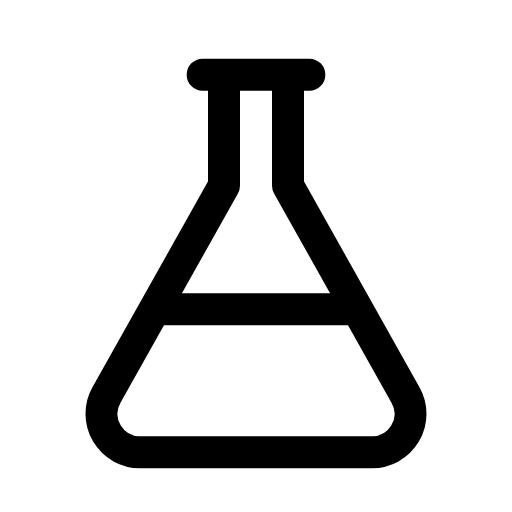
t = 0.00 s
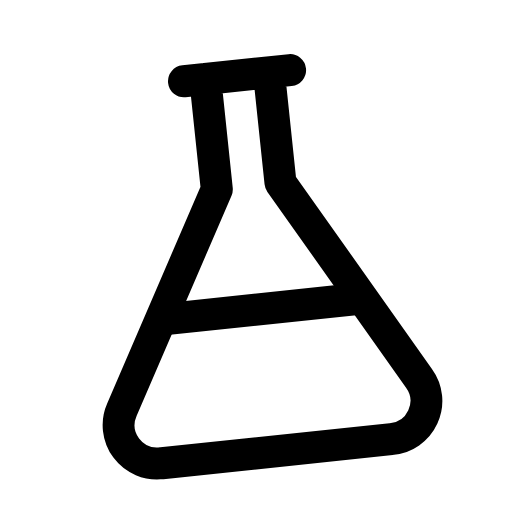
t = 0.14 s
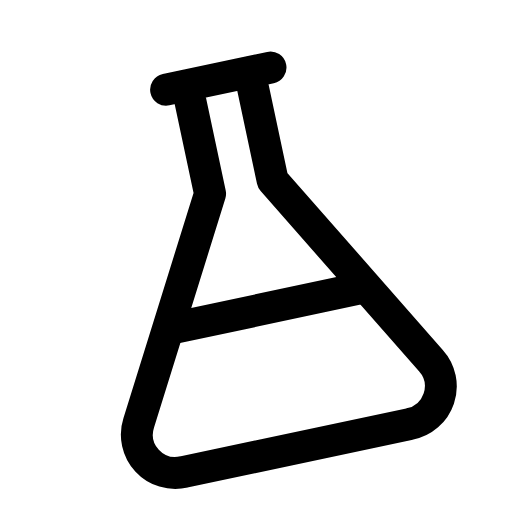
t = 0.28 s
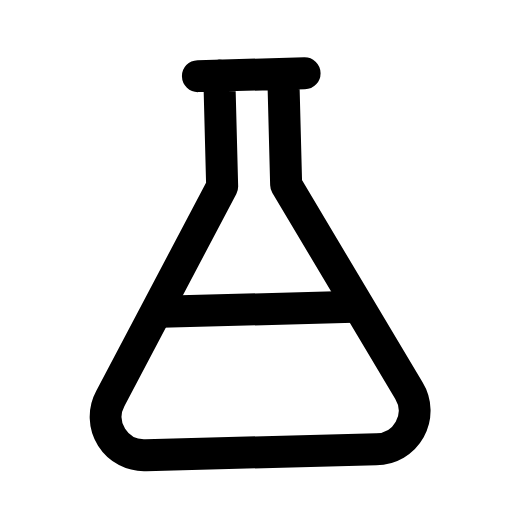
t = 0.42 s
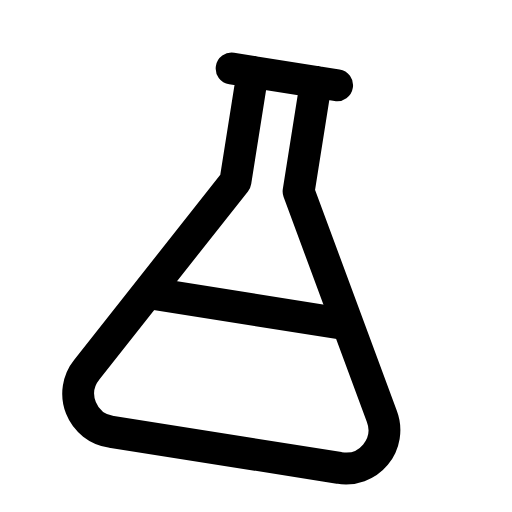
t = 0.56 s
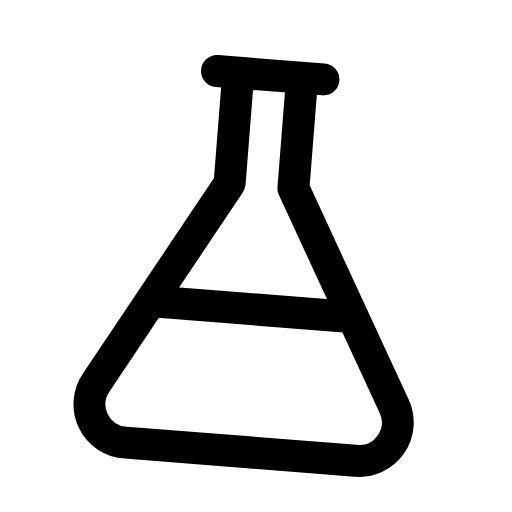
t = 0.68 s

The animated SVG that drew these frames (rendered in a browser with its animation timeline set to each time). Animation: 1 CSS @keyframes rule; one cycle of 0.80 s, repeats indefinitely.

<svg xmlns="http://www.w3.org/2000/svg" viewBox="0 0 24 24" width="24" height="24" class="rd-a-flask-conical" data-rd-animate="hover"><style>.rd-a-flask-conical{overflow:visible}.rd-a-flask-conical *{transform-box:view-box}.rd-a-flask-conical .a{transform-origin:12px 12px}@media (prefers-reduced-motion:no-preference){.rd-a-flask-conical[data-rd-animate="hover"]:hover .a,:hover>.rd-a-flask-conical[data-rd-animate="parent"] .a,.rd-a-flask-conical[data-rd-animate="play"] .a,.rd-a-flask-conical[data-rd-animate="loop"] .a{animation:rd-flask-conical-m calc(0.8s*var(--rd-speed,1)) ease-in-out}.rd-a-flask-conical[data-rd-animate="loop"] *{animation-iteration-count:infinite!important}@keyframes rd-flask-conical-m{0%,100%{rotate:0deg}35%{rotate:-12deg}70%{rotate:9deg}}}</style><g fill="none" stroke="currentColor" stroke-linecap="round" stroke-linejoin="round" stroke-width="1.5"><g class="a"><path d="M9.5 3.5h5M10.5 3.5v5.2L5 18.5a1.8 1.8 0 0 0 1.6 2.7h10.8A1.8 1.8 0 0 0 19 18.5l-5.5-9.8V3.5"/><path d="M7.5 14.5h9"/></g></g></svg>
